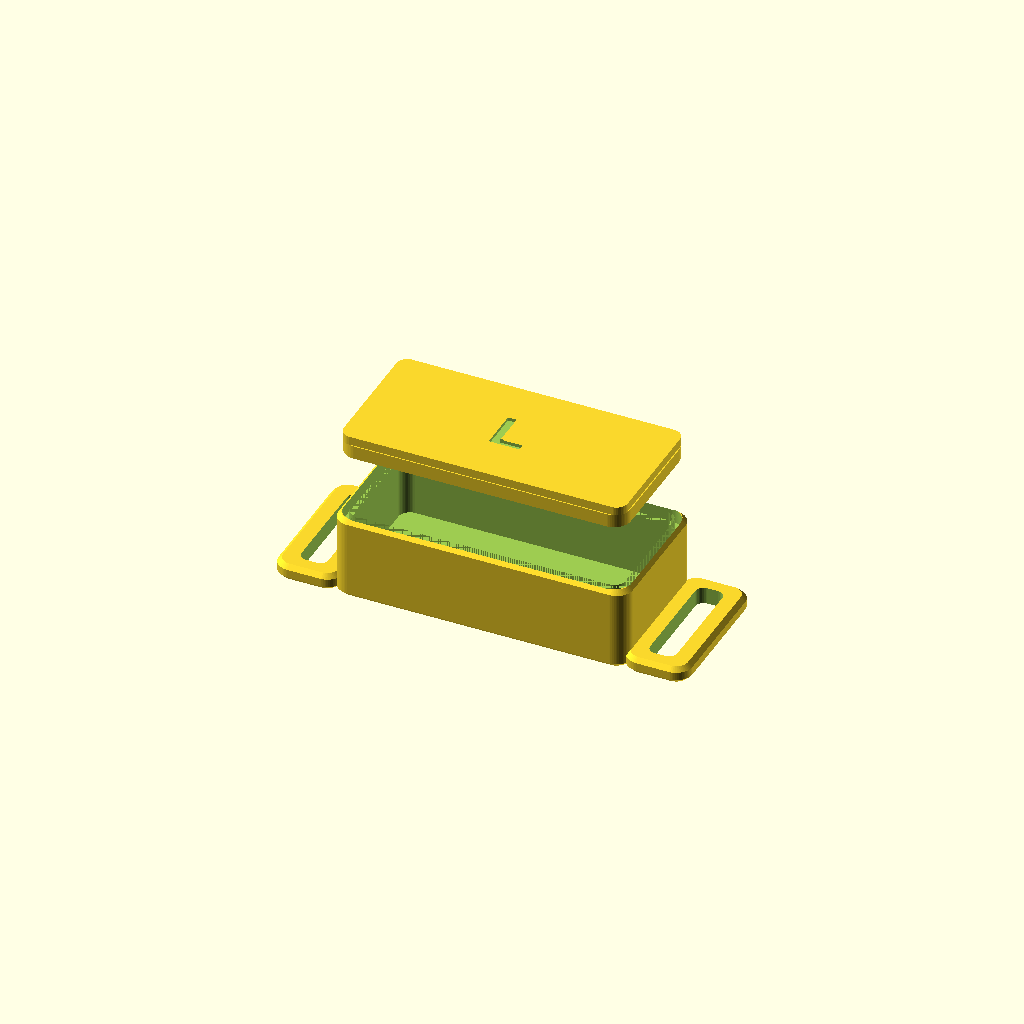
Cell 1: rendered with the file's own defaults.
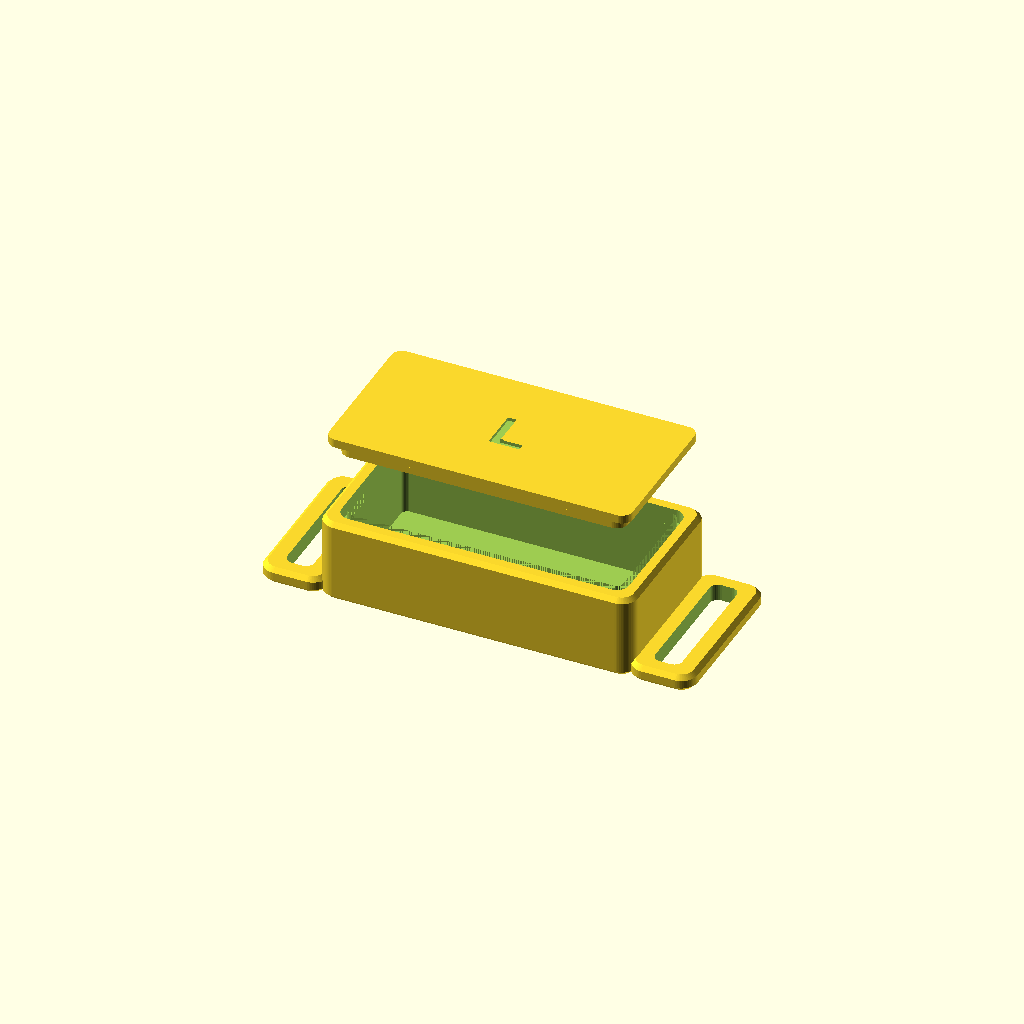
Cell 2 — WALL set to 3.6, the other parameters unchanged.
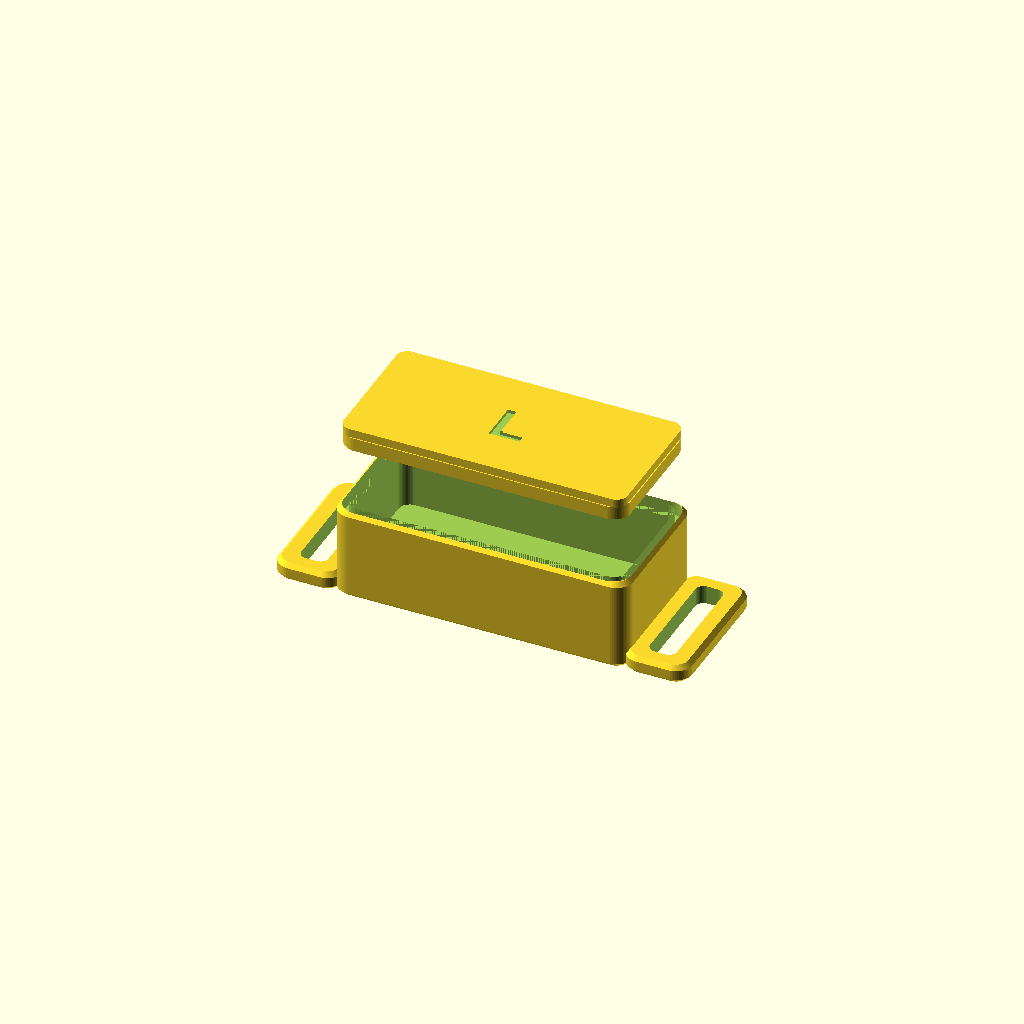
Cell 3 — FLOOR set to 3.2, the other parameters unchanged.
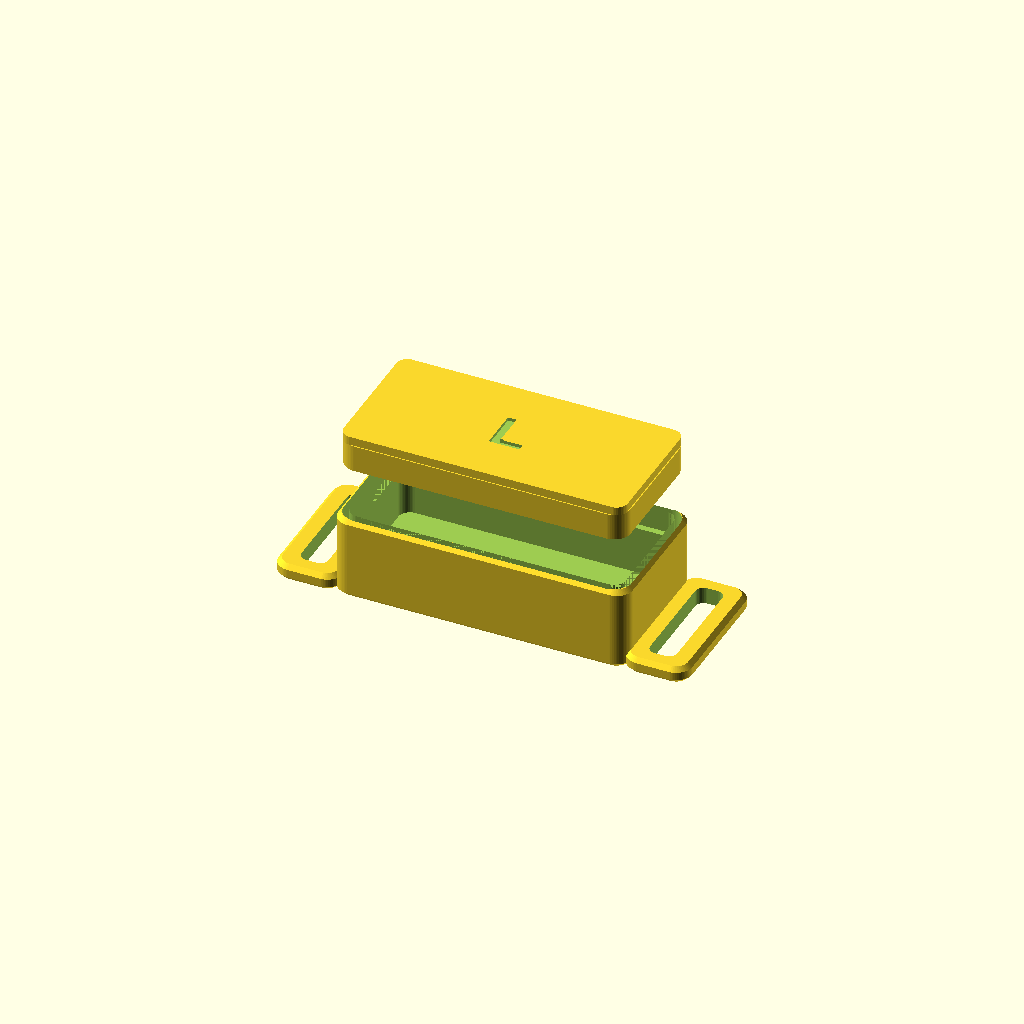
Cell 4 — LID_LIP_H set to 5, the other parameters unchanged.
One fixed orthographic camera (rotation 55°, 0°, 25°; colour scheme Cornfield) for every cell.
OpenSCAD source file 3d_models/carcasa_wearable_6.scad:
// ============================================================================
//  AI Sport Monitor — Carcasa wearable v6 (caja vacia + arcos para correa)
//
//  Identica a la v5 (caja rectangular hueca + tapa snap-fit), con la unica
//  diferencia de que el cuerpo lleva DOS ARCOS RECTANGULARES (uno en cada
//  extremo corto). La correa entra por dentro del arco, rodea la barra
//  externa del arco y sale por el otro lado, igual que un mosqueton o
//  hebilla rectangular.
//
//  Vista en planta:
//
//          ┌─────┐                          ┌─────┐
//          │     │  ┌────────────────────┐  │     │
//          │  ▢  │──│      cuerpo        │──│  ▢  │
//          │     │  └────────────────────┘  │     │
//          └─────┘                          └─────┘
//          arco                              arco
//          (correa pasa por                  (correa pasa por
//           el hueco rectangular)             el hueco rectangular)
//
//  Lenguaje formal:
//      - Caja rectangular con esquinas redondeadas (R = 3 mm)
//      - Chaflanes superior e inferior de 0.8 mm
//      - Cierre snap-fit con labio perimetral (sin tornillos)
//      - Marca L / R grabada en la tapa
//      - Arcos integrados con el cuerpo, mismo lenguaje formal
//
//  Convenciones:
//      Eje X = largo
//      Eje Y = ancho
//      Eje Z = alto
// ============================================================================

// ----------------------------------------------------------------------------
//  PARAMETROS
// ----------------------------------------------------------------------------

PART = "exploded";   // "body", "lid", "both", "exploded"

TOL       = 0.30;
WALL      = 1.8;
FLOOR     = 1.6;
LID_TOP   = 1.6;
LID_LIP_H = 2.5;
LID_LIP_T = 1.0;

CORNER_R  = 3.0;
CHAMFER   = 0.8;

NODE_LABEL = "L";    // "L" o "R"

// --- Parametros de los arcos para correa ---
ARC_OUT      = 8.0;    // cuanto sobresale el arco del cuerpo en X
ARC_BAR_T    = 3.0;    // grosor de la "varilla" del arco en X
ARC_SIDE_T   = 3.0;    // grosor de los laterales del arco en Y
ARC_OUT_R    = 3.0;    // radio de las esquinas exteriores del arco
ARC_IN_R     = 1.5;    // radio de las esquinas interiores del arco (donde
                       // pasa la correa) — pequenas para maximizar paso util
ARC_Z_RATIO  = 0.20;   // altura del arco como fraccion de la altura del
                       // cuerpo (0.20 = 20% del alto del cuerpo)

$fa = 2;
$fs = 0.3;

// ----------------------------------------------------------------------------
//  DIMENSIONES INTERIORES (iguales a v5)
// ----------------------------------------------------------------------------

INNER_X = 50.9;
INNER_Y = 23.3;
INNER_Z = 14.0;

BODY_X = INNER_X + 2 * WALL;     // 54.5
BODY_Y = INNER_Y + 2 * WALL;     // 26.9
BODY_Z = FLOOR + INNER_Z;        // 15.6

// ----------------------------------------------------------------------------
//  PRIMITIVAS
// ----------------------------------------------------------------------------

module rounded_rect(x, y, r) {
    hull() {
        for (sx = [-1, 1], sy = [-1, 1])
            translate([sx*(x/2 - r), sy*(y/2 - r), 0])
                circle(r = r);
    }
}

// Caja con esquinas redondeadas y chaflanes arriba/abajo
module whoop_box(x, y, z, r, ch) {
    hull() {
        translate([0, 0, 0])
            linear_extrude(height = 0.01)
                rounded_rect(x - 2*ch, y - 2*ch, max(0.5, r - ch));
        translate([0, 0, ch])
            linear_extrude(height = z - 2*ch)
                rounded_rect(x, y, r);
        translate([0, 0, z - 0.01])
            linear_extrude(height = 0.01)
                rounded_rect(x - 2*ch, y - 2*ch, max(0.5, r - ch));
    }
}

// Marco rectangular extruido en Z con esquinas exteriores e interiores
// redondeadas y chaflanes arriba/abajo. Usado para construir cada arco.
//   x_out, y_out: dimensiones exteriores en planta
//   x_in,  y_in:  dimensiones interiores (hueco por el que pasa la correa)
//   z:           altura del marco
//   r_out, r_in: radios de las esquinas exterior e interior
//   ch:          chaflan superior / inferior
module ring_frame(x_out, y_out, x_in, y_in, z, r_out, r_in, ch) {
    difference() {
        whoop_box(x_out, y_out, z, r_out, ch);
        // Vaciado interior pasante (un poco mas alto para garantizar el
        // booleano completo a traves del chaflan)
        translate([0, 0, -0.5])
            linear_extrude(height = z + 1)
                rounded_rect(x_in, y_in, r_in);
    }
}

// ----------------------------------------------------------------------------
//  ARCO DE CORREA
//   sx = +1 lado +X, -1 lado -X
//   El arco solapa OVERLAP mm con el cuerpo para que la union booleana
//   produzca una pieza solida.
// ----------------------------------------------------------------------------
module strap_arc(sx) {
    OVERLAP = 1.0;

    // Dimensiones del marco rectangular del arco
    arc_x_out = ARC_OUT + ARC_BAR_T + OVERLAP;  // largo en X
    arc_y_out = BODY_Y;                         // mismo ancho que el cuerpo
    arc_x_in  = ARC_OUT - ARC_BAR_T;            // hueco en X (paso de correa)
    arc_y_in  = BODY_Y - 2 * ARC_SIDE_T;        // hueco en Y (paso de correa)

    // Altura del arco: fraccion del alto del cuerpo (parametro ARC_Z_RATIO)
    arc_z = BODY_Z * ARC_Z_RATIO;
    // El chaflan superior/inferior debe ser menor que la mitad de la altura
    arc_ch = min(CHAMFER, arc_z/2 - 0.1);

    // Centro X del arco: la cara interior del arco solapa con la pared
    // exterior del cuerpo en OVERLAP/2, y desde ahi se extiende hacia fuera.
    cx = sx * (BODY_X/2 + arc_x_out/2 - OVERLAP);
    // Z: arco apoyado en el suelo (Z = 0). La correa queda por debajo del
    // cuerpo, contra la piel, como en un reloj convencional. Ademas, al
    // imprimirse desde la cama no necesita soportes.
    cz = 0;

    translate([cx, 0, cz])
        ring_frame(arc_x_out, arc_y_out,
                   arc_x_in,  arc_y_in,
                   arc_z,
                   ARC_OUT_R, ARC_IN_R,
                   arc_ch);
}

// ----------------------------------------------------------------------------
//  CUERPO  (caja hueca pura + 2 arcos)
// ----------------------------------------------------------------------------

module body() {
    union() {
        // Caja hueca (idéntica a v5)
        difference() {
            whoop_box(BODY_X, BODY_Y, BODY_Z, CORNER_R, CHAMFER);

            // Vaciado interior
            translate([0, 0, FLOOR])
                linear_extrude(height = INNER_Z + LID_LIP_H + 1)
                    rounded_rect(INNER_X, INNER_Y, max(1.0, CORNER_R - WALL/2));

            // Rebaje perimetral para el labio de la tapa
            translate([0, 0, BODY_Z - LID_LIP_H])
                linear_extrude(height = LID_LIP_H + 0.1)
                    difference() {
                        rounded_rect(INNER_X + 2*LID_LIP_T + TOL,
                                     INNER_Y + 2*LID_LIP_T + TOL,
                                     max(0.8, CORNER_R - WALL/2 + LID_LIP_T));
                        rounded_rect(INNER_X, INNER_Y,
                                     max(1.0, CORNER_R - WALL/2));
                    }
        }

        // Dos arcos rectangulares, uno en cada extremo corto
        for (sx = [-1, 1])
            strap_arc(sx);
    }
}

// ----------------------------------------------------------------------------
//  TAPA  (idéntica a v5)
// ----------------------------------------------------------------------------

module lid() {
    union() {
        difference() {
            whoop_box(BODY_X - 0.4, BODY_Y - 0.4, LID_TOP, CORNER_R - 0.2, CHAMFER);

            // Grabado del label centrado
            translate([0, 0, LID_TOP - 0.6])
                linear_extrude(height = 0.8)
                    text(NODE_LABEL, size = 8, halign = "center",
                         valign = "center",
                         font = "Liberation Sans:style=Bold");
        }

        // Labio perimetral
        translate([0, 0, -LID_LIP_H + 0.01])
            linear_extrude(height = LID_LIP_H)
                difference() {
                    rounded_rect(INNER_X + 2*LID_LIP_T,
                                 INNER_Y + 2*LID_LIP_T,
                                 max(0.8, CORNER_R - WALL/2 + LID_LIP_T));
                    rounded_rect(INNER_X,
                                 INNER_Y,
                                 max(1.0, CORNER_R - WALL/2));
                }

        // Resaltes de presion (snap bumps) en lados largos
        long_y = (INNER_Y + 2*LID_LIP_T)/2 - LID_LIP_T/2;
        for (sy = [-1, 1])
            for (xpos = [-BODY_X/3, 0, BODY_X/3])
                translate([xpos, sy * long_y, -LID_LIP_H/2])
                    rotate([90, 0, 0])
                        scale([1, 1, 0.6])
                            sphere(r = 0.55);
    }
}

// ----------------------------------------------------------------------------
//  VISTA EXPLODED
// ----------------------------------------------------------------------------

module exploded_view() {
    body();
    translate([0, 0, BODY_Z + 15])
        lid();
}

// ----------------------------------------------------------------------------
//  RENDER
// ----------------------------------------------------------------------------

if (PART == "body") {
    body();
} else if (PART == "lid") {
    rotate([180, 0, 0]) lid();
} else if (PART == "both") {
    body();
    translate([0, BODY_Y + 25, 0])
        rotate([180, 0, 0])
            lid();
} else if (PART == "exploded") {
    exploded_view();
}

// ----------------------------------------------------------------------------
//  ECHO
// ----------------------------------------------------------------------------
echo(str("BODY  X=", BODY_X, "  Y=", BODY_Y, "  Z=", BODY_Z, "  mm"));
echo(str("INNER X=", INNER_X, "  Y=", INNER_Y, "  Z=", INNER_Z));
echo(str("Arco: paso correa =", ARC_OUT - ARC_BAR_T, " x ", BODY_Y - 2 * ARC_SIDE_T, " mm"));
echo(str("Total con arcos X=", BODY_X + 2 * (ARC_OUT + ARC_BAR_T)));
Customizer parameters (derived from the source; name, type, default, range or options):
PART: string, default "exploded"
TOL: number, default 0.3
WALL: number, default 1.8
FLOOR: number, default 1.6
LID_TOP: number, default 1.6
LID_LIP_H: number, default 2.5
LID_LIP_T: number, default 1
CORNER_R: number, default 3
CHAMFER: number, default 0.8
NODE_LABEL: string, default "L"
ARC_OUT: number, default 8
ARC_BAR_T: number, default 3
ARC_SIDE_T: number, default 3
ARC_OUT_R: number, default 3
ARC_IN_R: number, default 1.5
ARC_Z_RATIO: number, default 0.2
INNER_X: number, default 50.9
INNER_Y: number, default 23.3
INNER_Z: number, default 14
